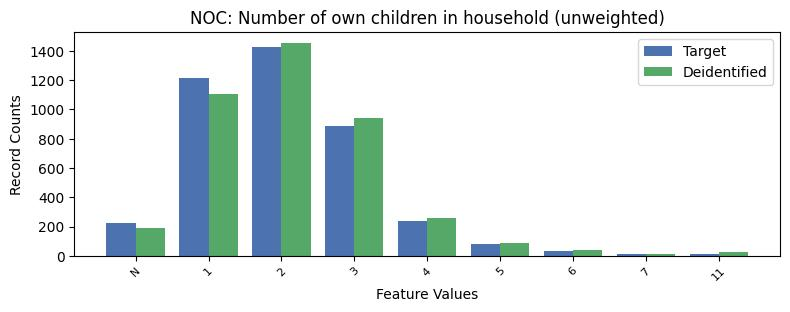

Source data for this figure (header and first rows):
, NOC, count_target, count_deidentified
0, 0, 5155, 5159
1, 2, 1428, 1457
2, 1, 1213, 1106
3, 3, 888, 945
4, 4, 235, 258
5, -1, 226, 190
6, 5, 78, 85
7, 6, 31, 40
8, 11, 13, 24
9, 7, 9, 12
